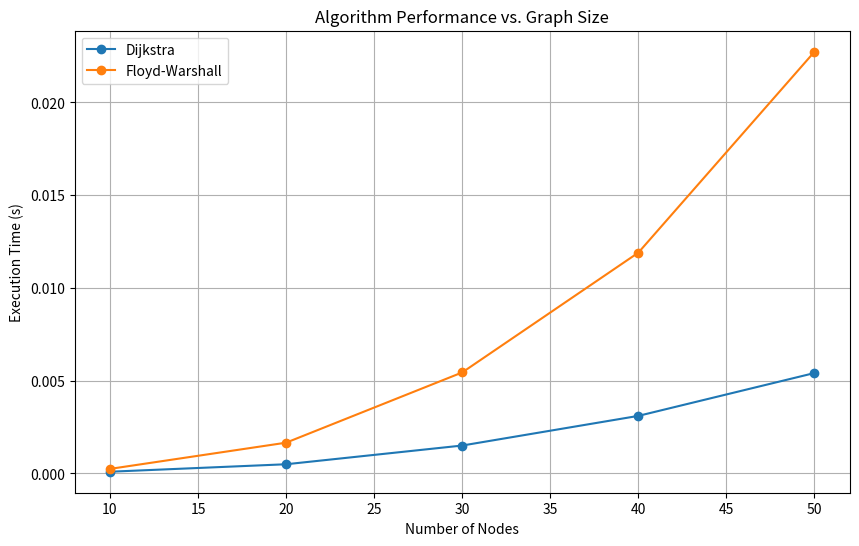
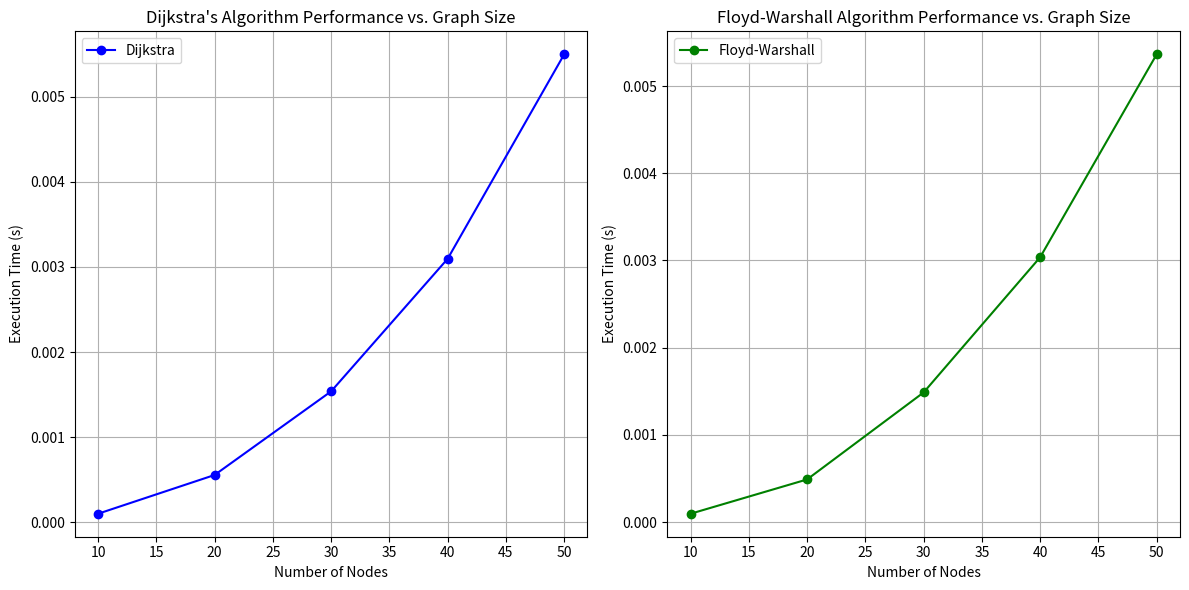

Here is the Python script that generated these plots, in order:
import heapq
import random
import time
import matplotlib.pyplot as plt

# Dijkstra's Algorithm
def dijkstra(graph, start):
    distances = {node: float('inf') for node in graph}
    distances[start] = 0
    queue = [(0, start)]

    while queue:
        current_distance, current_node = heapq.heappop(queue)

        if current_distance > distances[current_node]:
            continue

        for neighbor, weight in graph[current_node].items():
            distance = current_distance + weight
            if distance < distances[neighbor]:
                distances[neighbor] = distance
                heapq.heappush(queue, (distance, neighbor))

    return distances

# Floyd-Warshall Algorithm
def floyd_warshall(graph):
    nodes = list(graph.keys())
    dist = {i: {j: float('inf') for j in nodes} for i in nodes}

    for i in nodes:
        dist[i][i] = 0
        for j in graph[i]:
            dist[i][j] = graph[i][j]

    for k in nodes:
        for i in nodes:
            for j in nodes:
                dist[i][j] = min(dist[i][j], dist[i][k] + dist[k][j])

    return dist

# Function to perform empirical analysis
def empirical_analysis(num_nodes, density):
    graph = generate_graph(num_nodes, density)

    # Dijkstra's Algorithm
    start_time = time.time()
    for i in range(num_nodes):
        dijkstra(graph, i)
    dijkstra_time = time.time() - start_time

    # Floyd-Warshall Algorithm
    start_time = time.time()
    floyd_warshall(graph)
    floyd_warshall_time = time.time() - start_time

    return dijkstra_time, floyd_warshall_time

# Function to generate a random graph
def generate_graph(num_nodes, density):
    graph = {}
    for i in range(num_nodes):
        graph[i] = {}
        for j in range(num_nodes):
            if i != j and random.random() < density:
                graph[i][j] = random.randint(1, 10)
    return graph

if __name__ == "__main__":
    num_nodes = 10
    sparse_density = 0.2
    dense_density = 0.8

    sparse_dijkstra_time, sparse_floyd_warshall_time = empirical_analysis(num_nodes, sparse_density)
    dense_dijkstra_time, dense_floyd_warshall_time = empirical_analysis(num_nodes, dense_density)

    print("Sparse Graph - Dijkstra's Time:", sparse_dijkstra_time)
    print("Sparse Graph - Floyd-Warshall's Time:", sparse_floyd_warshall_time)
    print("Dense Graph - Dijkstra's Time:", dense_dijkstra_time)
    print("Dense Graph - Floyd-Warshall's Time:", dense_floyd_warshall_time)

    # Additional: Increase Graph Size and Analyze
    num_nodes = [10, 20, 30, 40, 50]  # Example list of different graph sizes
    density = 0.5  # Example density for the graphs

    dijkstra_times = []
    floyd_warshall_times = []

    for n in num_nodes:
        dijkstra_time, floyd_warshall_time = empirical_analysis(n, density)
        dijkstra_times.append(dijkstra_time)
        floyd_warshall_times.append(floyd_warshall_time)

    # Plotting
    plt.figure(figsize=(10, 6))

    # Plot Dijkstra's Algorithm
    plt.plot(num_nodes, dijkstra_times, label="Dijkstra", marker='o')

    # Plot Floyd-Warshall Algorithm
    plt.plot(num_nodes, floyd_warshall_times, label="Floyd-Warshall", marker='o')

    plt.xlabel("Number of Nodes")
    plt.ylabel("Execution Time (s)")
    plt.title("Algorithm Performance vs. Graph Size")
    plt.legend()
    plt.grid(True)
    plt.show()

    # Additional: Increase Graph Size and Analyze
    num_nodes = [10, 20, 30, 40, 50]  # Example list of different graph sizes
    density = 0.5  # Example density for the graphs

    dijkstra_times = []
    floyd_warshall_times = []

    for n in num_nodes:
        dijkstra_time, _ = empirical_analysis(n, density)
        floyd_warshall_time, _ = empirical_analysis(n, density)
        dijkstra_times.append(dijkstra_time)
        floyd_warshall_times.append(floyd_warshall_time)

    # Plotting
    plt.figure(figsize=(12, 6))

    # Plot Dijkstra's Algorithm
    plt.subplot(1, 2, 1)
    plt.plot(num_nodes, dijkstra_times, label="Dijkstra", marker='o', color='blue')
    plt.xlabel("Number of Nodes")
    plt.ylabel("Execution Time (s)")
    plt.title("Dijkstra's Algorithm Performance vs. Graph Size")
    plt.grid(True)
    plt.legend()

    # Plot Floyd-Warshall Algorithm
    plt.subplot(1, 2, 2)
    plt.plot(num_nodes, floyd_warshall_times, label="Floyd-Warshall", marker='o', color='green')
    plt.xlabel("Number of Nodes")
    plt.ylabel("Execution Time (s)")
    plt.title("Floyd-Warshall Algorithm Performance vs. Graph Size")
    plt.grid(True)
    plt.legend()

    plt.tight_layout()
    plt.show()
